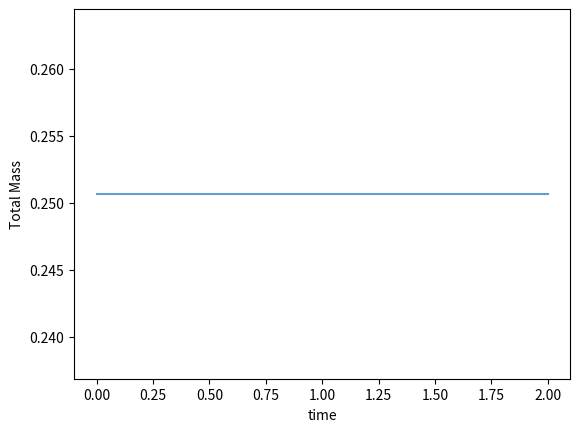
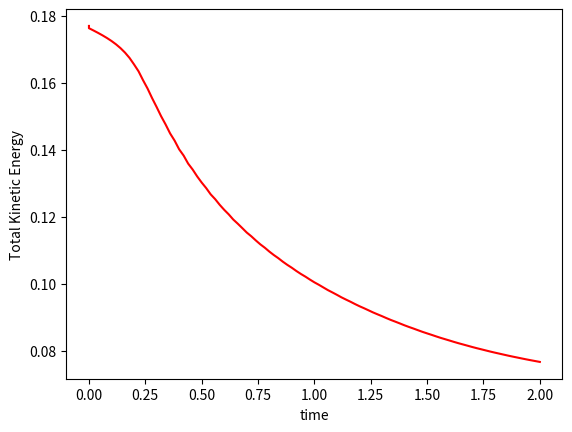

Generate these figures, in order, with matplotlib:
# [redacted]

from scipy.integrate import quad
from scipy.optimize import minimize_scalar
import numpy as np
import matplotlib.pyplot as plt

# IC
def f(x):
    return np.exp(-(x-0.5)**2/(2*0.1**2))

# Interval
a = 0
b = 1
Nx = 50
delta_x = (b - a) / Nx

# Boundaries of volumes and midpoints
boundaries = np.linspace(a, b, Nx + 1)
x_1 = a + delta_x / 2
x_Nx = b - delta_x / 2
u0 = np.linspace(x_1, x_Nx, Nx)

# Mean value over boundaries
Mean_vals = np.zeros(Nx)
for i in range(Nx):
    result, _ = quad(f, boundaries[i], boundaries[i + 1])
    Mean_vals[i] = result / delta_x

# Godunov IC - as a function
def f_G(x):
    if a <= x <= b:
        for i in range(Nx):
            if boundaries[i] <= x < boundaries[i + 1]:
                return Mean_vals[i]
    else:
        return 'NA'

f_G = np.vectorize(f_G)
x = np.linspace(0, 1, 10000)
y = f_G(x)

# Time 
t_end = 2
Nt = 100
delta_t = t_end / Nt

# Flux
def F(x):
    return 0.5 * x**2

# Initialize
u = Mean_vals.copy()
mass = []         # store mass values
ke = []           # store ke values
time = []         # store time steps

# Compute initial mass and ke
mass.append(np.sum(u) * delta_x)
ke.append(np.sum(u**2) * delta_x)
time.append(0)

# Time loop
for n in range(Nt + 1):
    # Fluxes
    Flux = np.zeros(Nx + 1)
    for i in range(Nx + 1):
        if i == 0:
            uL = u[Nx - 1]
            uR = u[0]
            if uL <= uR:
                temp = minimize_scalar(F, bounds=(uL, uR), method='bounded')
                Flux[i] = np.minimum(F(uL), F(uR))
            else:
                temp = minimize_scalar(lambda x: -F(x), bounds=(uR, uL), method='bounded')
                Flux[i] = -temp.fun

        if 1 <= i <= Nx - 1:
            uL = u[i - 1]
            uR = u[i]
            if uL <= uR:
                temp = minimize_scalar(F, bounds=(uL, uR), method='bounded')
                Flux[i] = temp.fun
            else:
                temp = minimize_scalar(lambda x: -F(x), bounds=(uR, uL), method='bounded')
                Flux[i] = -temp.fun  

    Flux[Nx] = Flux[0]  # periodic BCs

    # Update
    u_new = np.zeros(Nx)
    for i in range(Nx):
        u_new[i] = u[i] - delta_t / delta_x * (Flux[i + 1] - Flux[i])

    # Plot solution over time
    def u_next(x):
        if a <= x <= b:
            for i in range(Nx):
                if boundaries[i] <= x < boundaries[i + 1]:
                    return u_new[i]
        else:
            return 'NA'

    t = n * delta_t
    u_next = np.vectorize(u_next)
    x = np.linspace(0, 1, 1000)
    y = u_next(x)

    # Store mass and KE at current time step
    mass.append(np.sum(u_new*delta_x))
    ke.append(np.sum(u_new**2*delta_x))
    time.append(t)

    u = u_new

# ====== MASS PLOT ======
plt.figure()
plt.plot(time, mass,alpha=0.7)
plt.xlabel('time')
plt.ylabel('Total Mass')
plt.show()

# ====== KE PLOT =======
plt.figure()
plt.plot(time, ke, 'red')
plt.xlabel('time')
plt.ylabel('Total Kinetic Energy')
plt.show()

